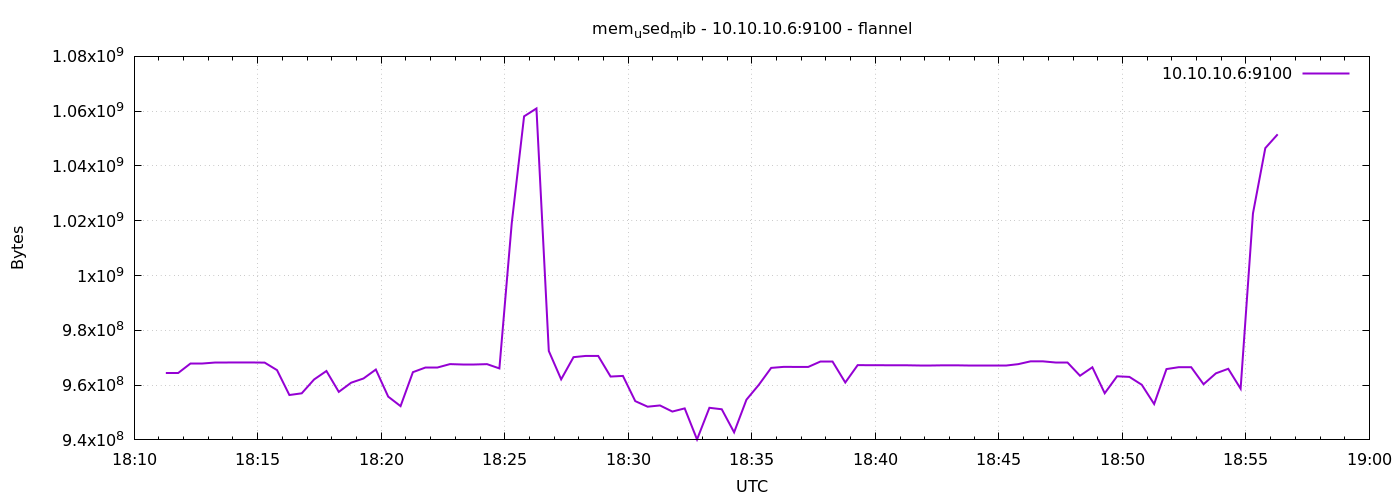

The data file committed next to this chart (first rows):
1791396677	964427776
1791396707	964423680
1791396737	968024064
1791396767	968024064
1791396797	968278016
1791396827	968278016
1791396857	968269824
1791396887	968265728
1791396917	968212480
1791396947	965472256
1791396977	956383232
1791397007	957005824
1791397037	962056192
1791397067	965152768
1791397097	957530112
1791397127	960880640
1791397157	962416640
1791397187	965685248
1791397217	955793408
1791397247	952324096
1791397277	964726784
1791397307	966488064
1791397337	966488064
1791397367	967667712
1791397397	967659520
1791397427	967659520
1791397457	967655424
1791397487	966094848
1791397517	1019064320
1791397547	1058115584
1791397577	1060986880
1791397607	972455936
1791397637	962105344
1791397667	970203136
1791397697	970657792
1791397727	970649600
1791397757	963125248
1791397787	963354624
1791397817	954146816
1791397847	952123392
1791397877	952573952
1791397907	950349824
1791397937	951500800
1791397967	940158976
1791397997	951721984
1791398027	951185408
1791398057	942759936
1791398087	954683392
1791398117	960098304
1791398147	966287360
1791398177	966656000
1791398207	966643712
1791398237	966635520
1791398267	968540160
1791398297	968540160
1791398327	960950272
1791398357	967282688
1791398387	967278592
1791398417	967258112
1791398447	967249920
1791398477	967237632
... 30 more rows
